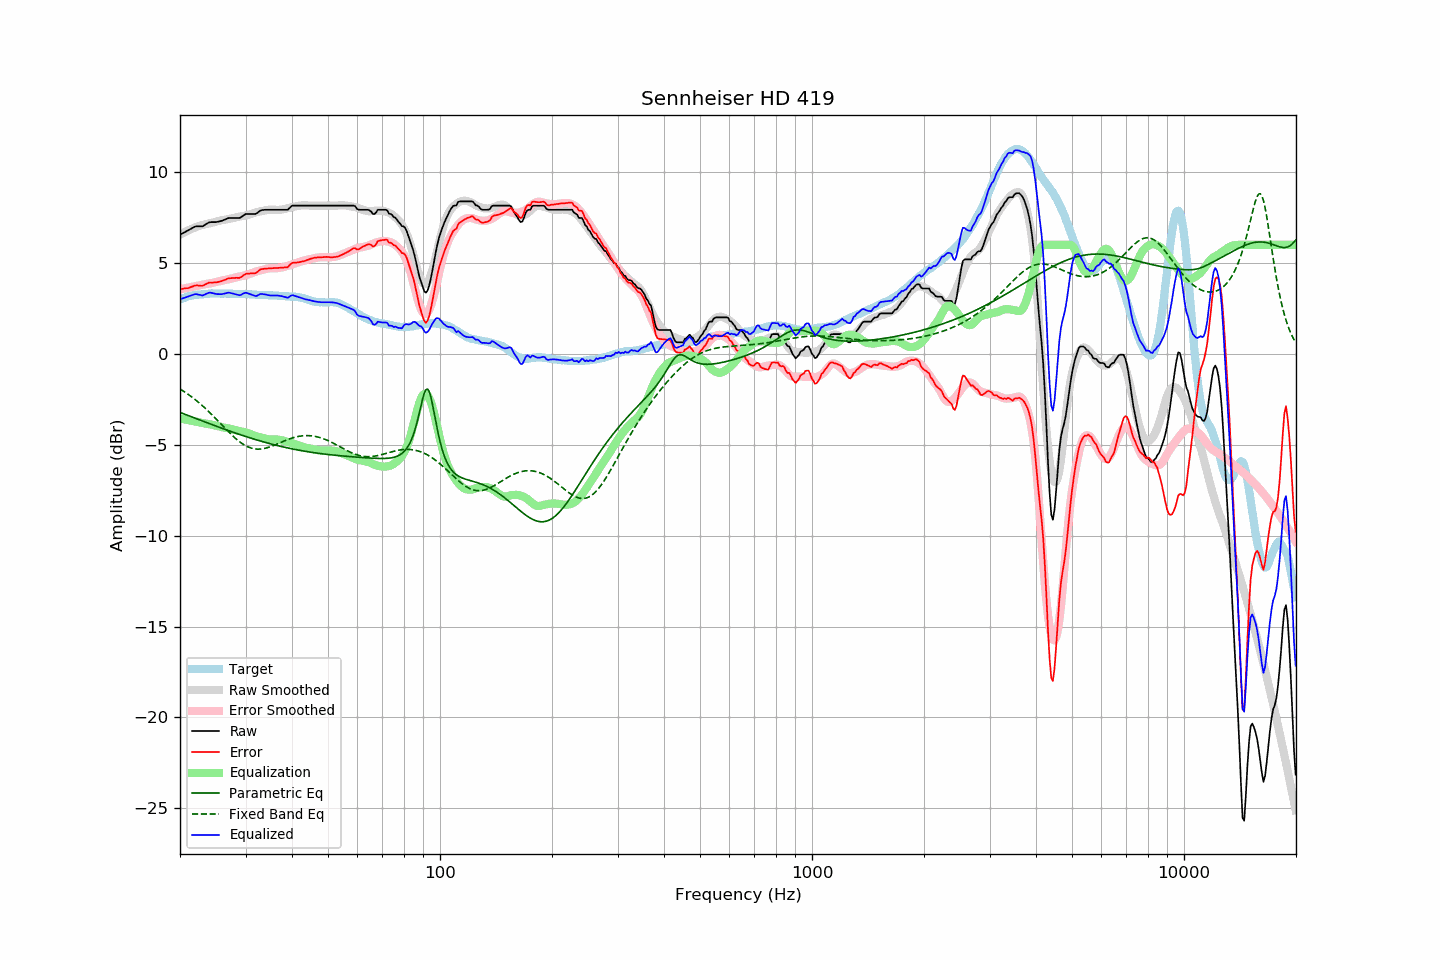

The table this chart was drawn from, first rows:
frequency, raw, error, smoothed, error_smoothed, equalization, parametric_eq, fixed_band_eq, equalized_raw, equalized_smoothed, target
20.00, 6.56, 3.56, 6.56, 3.55, -3.55, -3.22, -1.93, 3.00, 3.01, 2.99
20.20, 6.61, 3.57, 6.61, 3.57, -3.57, -3.26, -1.99, 3.04, 3.04, 3.03
20.40, 6.65, 3.58, 6.66, 3.59, -3.59, -3.29, -2.04, 3.06, 3.07, 3.06
20.61, 6.69, 3.60, 6.70, 3.60, -3.60, -3.32, -2.10, 3.09, 3.10, 3.09
20.81, 6.75, 3.61, 6.75, 3.62, -3.62, -3.36, -2.16, 3.12, 3.12, 3.13
21.02, 6.79, 3.61, 6.79, 3.64, -3.64, -3.39, -2.22, 3.15, 3.15, 3.17
21.23, 6.84, 3.65, 6.83, 3.66, -3.66, -3.42, -2.29, 3.18, 3.17, 3.18
21.44, 6.89, 3.68, 6.87, 3.67, -3.67, -3.46, -2.35, 3.21, 3.19, 3.20
21.66, 6.93, 3.71, 6.90, 3.69, -3.69, -3.49, -2.42, 3.24, 3.21, 3.22
21.87, 6.99, 3.75, 6.94, 3.71, -3.71, -3.53, -2.49, 3.28, 3.23, 3.23
22.09, 7.02, 3.76, 6.97, 3.73, -3.73, -3.56, -2.56, 3.29, 3.24, 3.25
22.31, 7.02, 3.76, 7.00, 3.75, -3.75, -3.59, -2.63, 3.27, 3.26, 3.25
22.54, 7.02, 3.75, 7.04, 3.77, -3.77, -3.63, -2.70, 3.25, 3.27, 3.26
22.76, 7.02, 3.74, 7.06, 3.79, -3.79, -3.66, -2.78, 3.23, 3.28, 3.27
22.99, 7.02, 3.74, 7.09, 3.80, -3.80, -3.70, -2.86, 3.21, 3.28, 3.27
23.22, 7.07, 3.78, 7.11, 3.82, -3.82, -3.73, -2.94, 3.24, 3.29, 3.28
23.45, 7.13, 3.84, 7.13, 3.84, -3.84, -3.76, -3.02, 3.29, 3.30, 3.29
23.69, 7.17, 3.87, 7.15, 3.85, -3.85, -3.80, -3.10, 3.32, 3.30, 3.30
23.92, 7.23, 3.92, 7.17, 3.86, -3.86, -3.83, -3.19, 3.36, 3.31, 3.31
24.16, 7.25, 3.93, 7.19, 3.88, -3.88, -3.86, -3.27, 3.37, 3.31, 3.32
24.40, 7.25, 3.92, 7.21, 3.90, -3.90, -3.90, -3.36, 3.35, 3.31, 3.33
24.65, 7.25, 3.93, 7.23, 3.92, -3.92, -3.93, -3.45, 3.33, 3.32, 3.32
24.89, 7.25, 3.93, 7.26, 3.94, -3.94, -3.96, -3.54, 3.30, 3.32, 3.32
25.14, 7.26, 3.94, 7.29, 3.97, -3.97, -3.99, -3.63, 3.29, 3.32, 3.32
25.39, 7.28, 3.96, 7.31, 3.99, -3.99, -4.03, -3.72, 3.28, 3.32, 3.32
25.65, 7.30, 3.98, 7.33, 4.01, -4.01, -4.06, -3.81, 3.28, 3.32, 3.32
25.91, 7.32, 4.01, 7.35, 4.03, -4.03, -4.09, -3.91, 3.28, 3.32, 3.31
26.16, 7.36, 4.04, 7.37, 4.05, -4.05, -4.12, -4.00, 3.31, 3.32, 3.32
26.43, 7.39, 4.07, 7.38, 4.06, -4.06, -4.15, -4.09, 3.32, 3.31, 3.31
26.69, 7.43, 4.11, 7.39, 4.08, -4.08, -4.19, -4.18, 3.35, 3.31, 3.31
26.96, 7.47, 4.15, 7.41, 4.10, -4.10, -4.22, -4.27, 3.37, 3.31, 3.31
27.23, 7.48, 4.16, 7.43, 4.12, -4.12, -4.25, -4.36, 3.36, 3.31, 3.31
27.50, 7.48, 4.16, 7.45, 4.14, -4.14, -4.28, -4.44, 3.34, 3.31, 3.31
27.77, 7.48, 4.17, 7.47, 4.16, -4.16, -4.31, -4.53, 3.31, 3.31, 3.30
28.05, 7.48, 4.18, 7.49, 4.19, -4.19, -4.34, -4.61, 3.29, 3.30, 3.30
28.33, 7.48, 4.19, 7.51, 4.21, -4.21, -4.37, -4.69, 3.27, 3.30, 3.29
28.62, 7.48, 4.18, 7.53, 4.23, -4.23, -4.40, -4.76, 3.24, 3.30, 3.30
28.90, 7.48, 4.18, 7.55, 4.25, -4.25, -4.43, -4.83, 3.22, 3.30, 3.30
29.19, 7.52, 4.23, 7.56, 4.27, -4.27, -4.46, -4.90, 3.25, 3.30, 3.29
29.48, 7.59, 4.29, 7.58, 4.29, -4.29, -4.49, -4.96, 3.30, 3.29, 3.30
29.78, 7.64, 4.35, 7.59, 4.30, -4.30, -4.52, -5.01, 3.34, 3.29, 3.30
30.08, 7.69, 4.40, 7.61, 4.33, -4.33, -4.55, -5.06, 3.37, 3.28, 3.29
30.38, 7.70, 4.41, 7.64, 4.36, -4.36, -4.58, -5.11, 3.34, 3.28, 3.28
30.68, 7.70, 4.41, 7.67, 4.39, -4.39, -4.61, -5.14, 3.31, 3.28, 3.28
30.99, 7.70, 4.42, 7.70, 4.42, -4.42, -4.63, -5.18, 3.27, 3.27, 3.27
31.30, 7.70, 4.43, 7.72, 4.46, -4.46, -4.66, -5.20, 3.24, 3.27, 3.27
31.61, 7.70, 4.43, 7.75, 4.49, -4.49, -4.69, -5.22, 3.21, 3.27, 3.27
31.93, 7.70, 4.44, 7.78, 4.52, -4.52, -4.71, -5.23, 3.18, 3.26, 3.26
32.24, 7.75, 4.50, 7.80, 4.55, -4.55, -4.74, -5.24, 3.20, 3.26, 3.25
32.57, 7.81, 4.57, 7.82, 4.57, -4.57, -4.77, -5.24, 3.24, 3.25, 3.24
32.89, 7.89, 4.64, 7.84, 4.59, -4.59, -4.79, -5.24, 3.29, 3.25, 3.24
33.22, 7.91, 4.66, 7.86, 4.61, -4.61, -4.82, -5.23, 3.29, 3.24, 3.24
33.55, 7.92, 4.68, 7.87, 4.64, -4.64, -4.84, -5.21, 3.28, 3.24, 3.24
33.89, 7.93, 4.69, 7.89, 4.66, -4.66, -4.87, -5.19, 3.27, 3.23, 3.24
34.23, 7.93, 4.69, 7.91, 4.68, -4.68, -4.89, -5.17, 3.25, 3.23, 3.24
34.57, 7.93, 4.70, 7.92, 4.70, -4.70, -4.92, -5.14, 3.23, 3.23, 3.22
34.92, 7.93, 4.70, 7.93, 4.71, -4.71, -4.94, -5.11, 3.21, 3.22, 3.22
35.27, 7.93, 4.70, 7.93, 4.72, -4.72, -4.96, -5.08, 3.21, 3.22, 3.22
35.62, 7.93, 4.72, 7.93, 4.72, -4.72, -4.99, -5.05, 3.21, 3.21, 3.21
35.97, 7.93, 4.72, 7.92, 4.71, -4.71, -5.01, -5.01, 3.21, 3.21, 3.21
... 635 more rows
